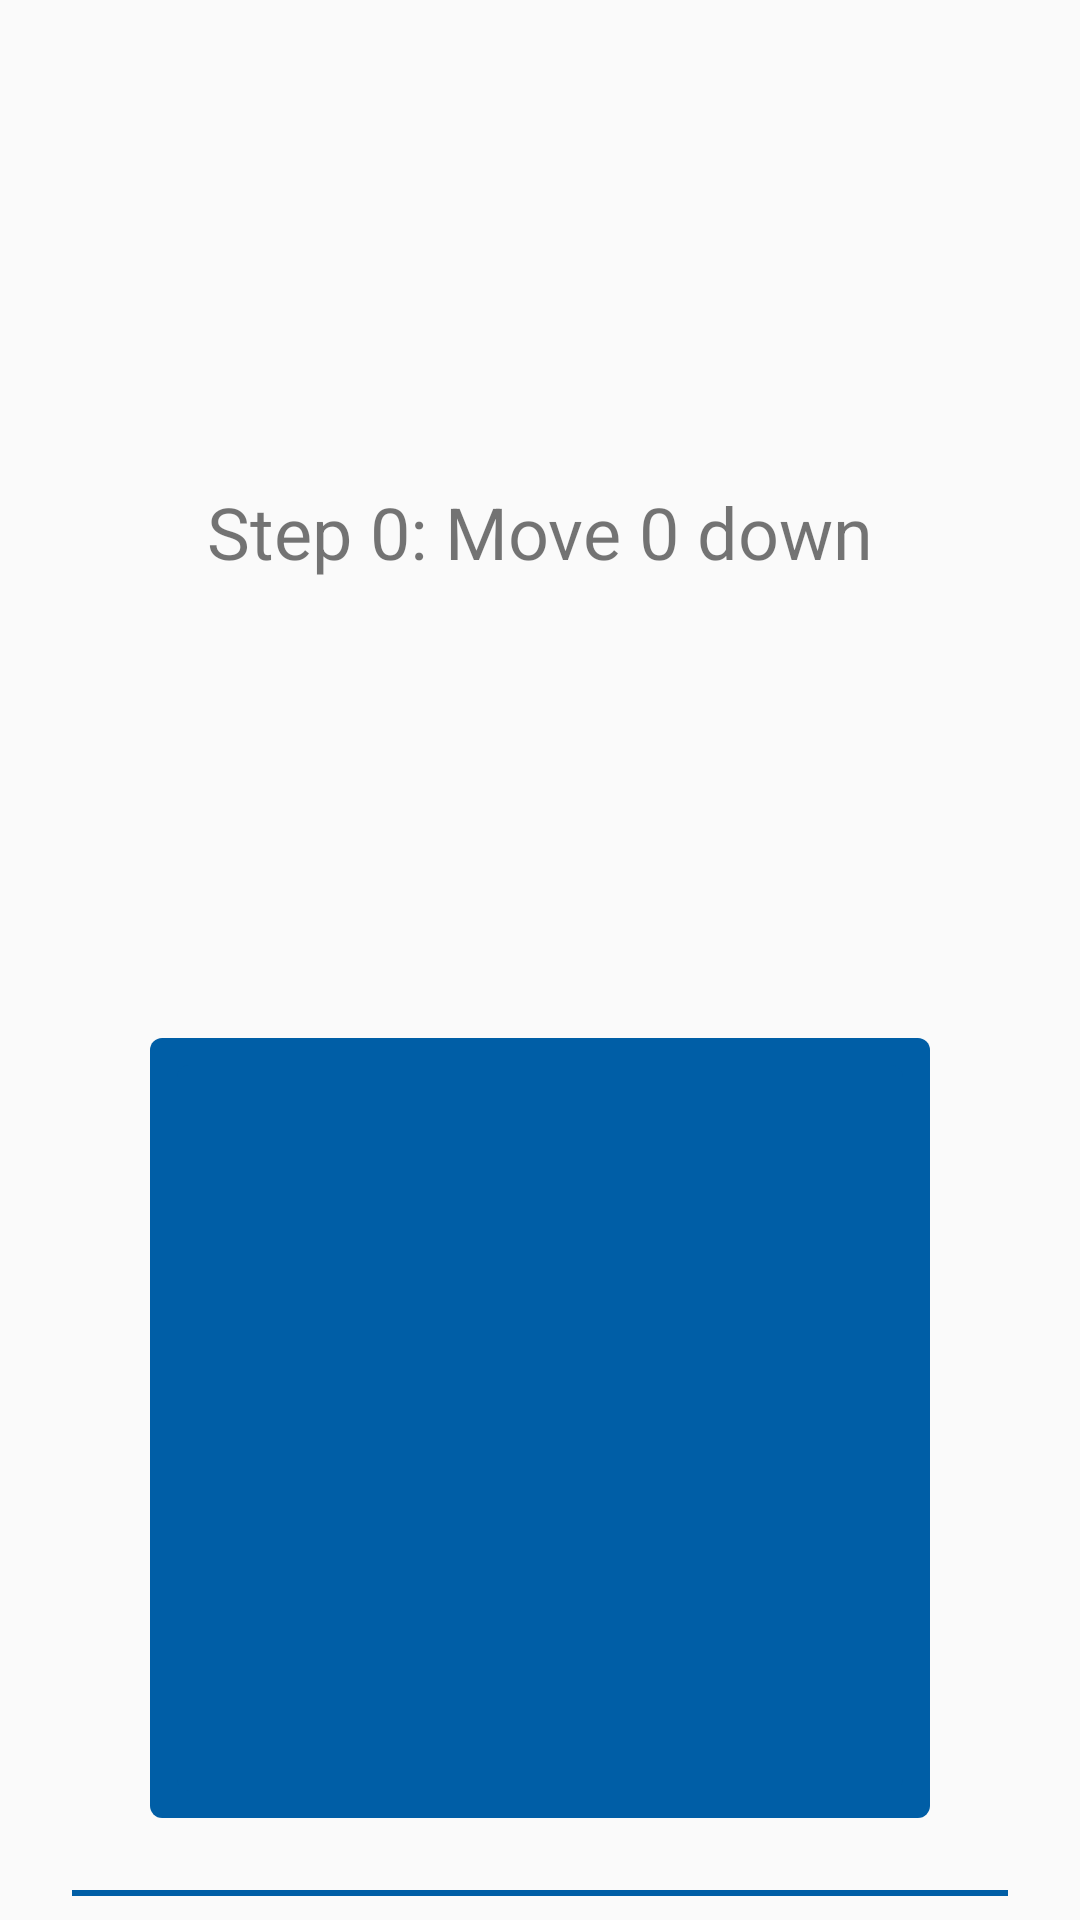

Produce the Android XML layout that renders to this screen, including the resource entries it uses.
<!-- AndroidManifest.xml: application theme AppTheme -->
<!-- res/layout/solver_list_step.xml -->
<?xml version="1.0" encoding="utf-8"?>
<androidx.constraintlayout.widget.ConstraintLayout xmlns:android="http://schemas.android.com/apk/res/android"
    xmlns:app="http://schemas.android.com/apk/res-auto"
    android:layout_width="match_parent"
    android:layout_height="wrap_content">


    <ImageView
        android:id="@+id/solver_list_step_background"
        android:layout_width="260dp"
        android:layout_height="260dp"
        android:layout_marginBottom="24dp"
        android:src="@drawable/puzzle_background"
        app:layout_constraintBottom_toTopOf="@+id/solver_list_step_line"
        app:layout_constraintEnd_toEndOf="parent"
        app:layout_constraintStart_toStartOf="parent" />

    <GridView
        android:id="@+id/solver_list_step_gridview"
        android:layout_width="242dp"
        android:layout_height="242dp"
        android:background="@drawable/puzzle_background"
        android:numColumns="3"
        android:textAlignment="center"
        app:layout_constraintBottom_toBottomOf="@+id/solver_list_step_background"
        app:layout_constraintEnd_toEndOf="@+id/solver_list_step_background"
        app:layout_constraintStart_toStartOf="@+id/solver_list_step_background"
        app:layout_constraintTop_toTopOf="@+id/solver_list_step_background">

    </GridView>

    <TextView
        android:id="@+id/solver_list_step_movement"
        android:layout_width="wrap_content"
        android:layout_height="wrap_content"
        android:layout_marginTop="32dp"
        android:layout_marginBottom="24dp"
        android:text="Step 0: Move 0 down"
        android:textSize="24sp"
        app:layout_constraintBottom_toTopOf="@+id/solver_list_step_background"
        app:layout_constraintEnd_toEndOf="parent"
        app:layout_constraintStart_toStartOf="parent"
        app:layout_constraintTop_toTopOf="parent" />

    <ImageView
        android:id="@+id/solver_list_step_line"
        android:layout_width="match_parent"
        android:layout_height="2dp"
        android:layout_marginStart="24dp"
        android:layout_marginEnd="24dp"
        android:layout_marginBottom="8dp"
        android:scaleType="centerCrop"
        app:layout_constraintBottom_toBottomOf="parent"
        app:layout_constraintEnd_toEndOf="parent"
        app:layout_constraintStart_toStartOf="parent"
        app:srcCompat="@drawable/puzzle_background" />


</androidx.constraintlayout.widget.ConstraintLayout>
<!-- resources referenced by this layout -->
<resources>
  <!-- drawable puzzle_background (drawable) -->
  <?xml version="1.0" encoding="utf-8"?>
  <selector xmlns:android="http://schemas.android.com/apk/res/android">
      <item>
          <shape>
              <size android:width="257dp"/>
              <size android:height="257dp"/>
              <solid android:color="@color/colorPrimaryDark"/>
              <corners android:radius="4dp"/>
          </shape>
      </item>
  </selector>
  <style name="AppTheme" parent="Theme.AppCompat.Light.DarkActionBar">
          
          <item name="colorPrimary">@color/colorPrimary</item>
          <item name="colorPrimaryDark">@color/colorPrimaryDark</item>
          <item name="colorAccent">@color/colorAccent</item>
      </style>
  <color name="colorPrimaryDark">#005EA6</color>
  <color name="colorPrimary">#03A9F4</color>
  <color name="colorAccent">#607D8B</color>
</resources>
